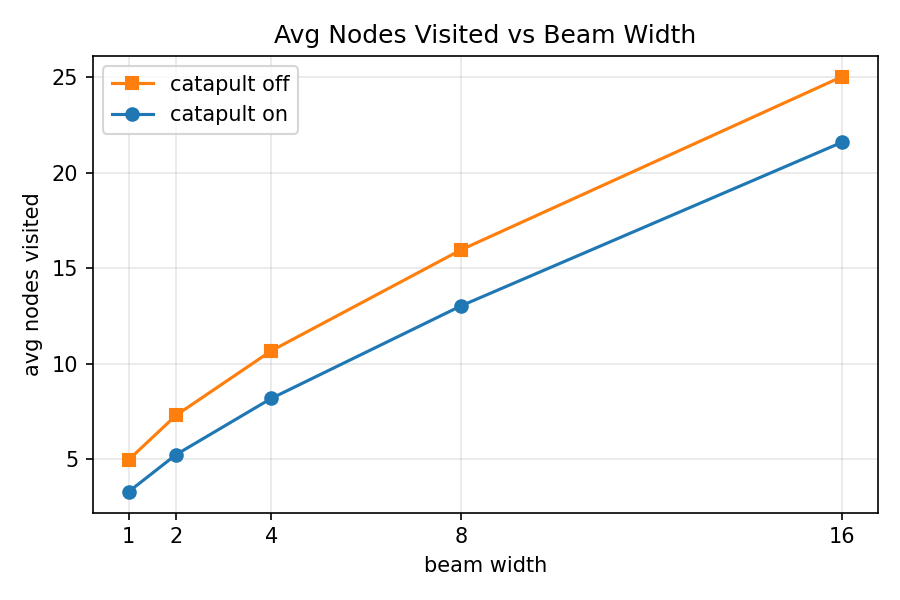

The file beside this chart, header and first rows:
catapult, beam_width, avg_nodes_visited
off, 1, 4.968
off, 2, 7.303
off, 4, 10.67
off, 8, 15.97
off, 16, 25.01
on, 1, 3.3
on, 2, 5.246
on, 4, 8.182
on, 8, 13.03
on, 16, 21.58
